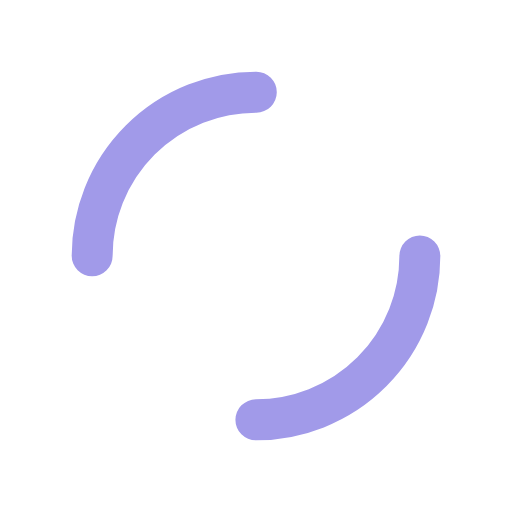
t = 0.00 s
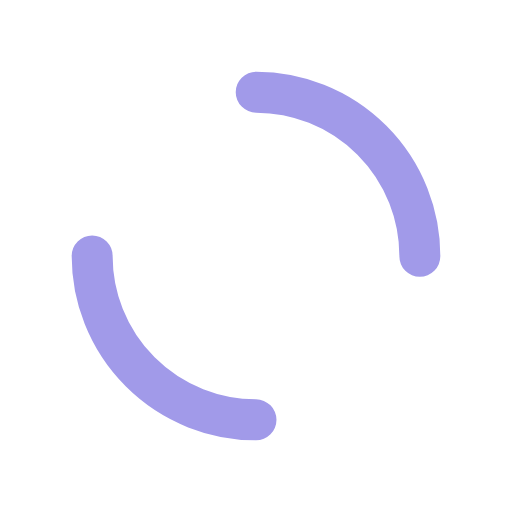
t = 0.25 s
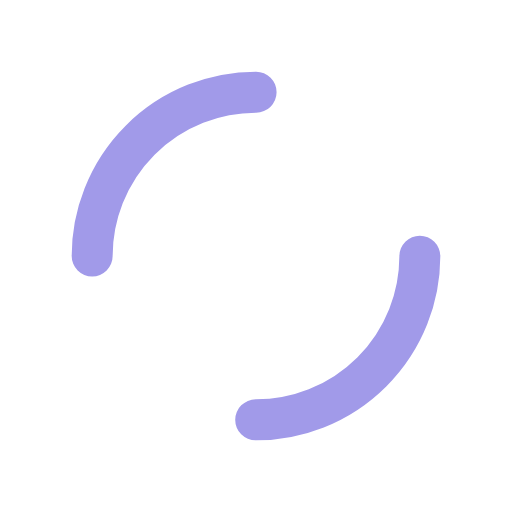
t = 0.50 s
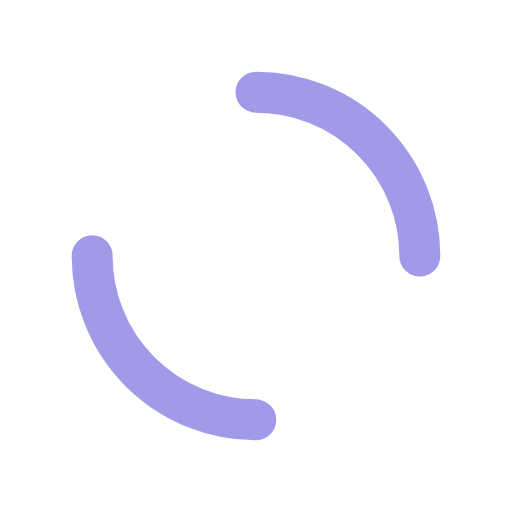
t = 0.75 s

The animated SVG that drew these frames (rendered in a browser with its animation timeline set to each time). Animation: 1 SMIL element (animateTransform=1); one cycle of 1.00 s, repeats indefinitely.

<?xml version="1.0" encoding="utf-8"?>
<svg xmlns="http://www.w3.org/2000/svg" xmlns:xlink="http://www.w3.org/1999/xlink" style="margin: auto; background: none; display: block; shape-rendering: auto;" width="200px" height="200px" viewBox="0 0 100 100" preserveAspectRatio="xMidYMid">
<circle cx="50" cy="50" r="32" stroke-width="8" stroke="#a19ae9" stroke-dasharray="50.26548245743669 50.26548245743669" fill="none" stroke-linecap="round">
  <animateTransform attributeName="transform" type="rotate" repeatCount="indefinite" dur="1s" keyTimes="0;1" values="0 50 50;360 50 50"></animateTransform>
</circle>
<!-- [ldio] generated by https://loading.io/ --></svg>